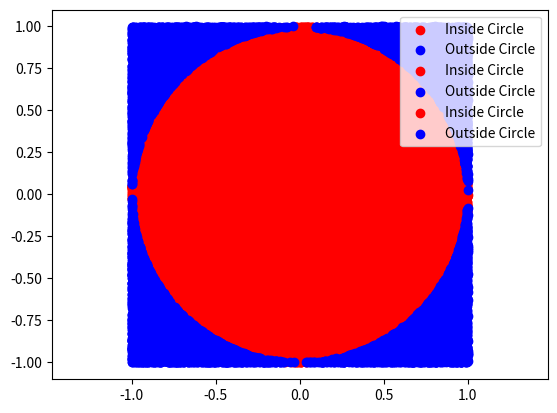

Source code (Python):
import random
import math
import matplotlib.pyplot as plt

def pi_forecast(n):
    i = 0
    x_in, y_in = [], []
    x_out, y_out = [], []
    for _ in range(n):
        x, y = random.uniform(-1, 1), random.uniform(-1, 1)
        distance = x**2 + y**2
        if distance <= 1:
            i += 1
            x_in.append(x)
            y_in.append(y)
        else:
            x_out.append(x)
            y_out.append(y)
    print("Number of points inside the circle:", i)
    approximation = 4 * i / n
    print("Approximation of π ≈", approximation)
    print("Built-in constant π (math.pi):", math.pi)
    plt.scatter(x_in, y_in, color='red', label='Inside Circle')
    plt.scatter(x_out, y_out, color='blue', label='Outside Circle')
    plt.axis('equal')
    plt.legend()
    #plt.savefig('circle_points.png')
    plt.show()

for n in [1000, 10000, 100000]:
    pi_forecast(n)